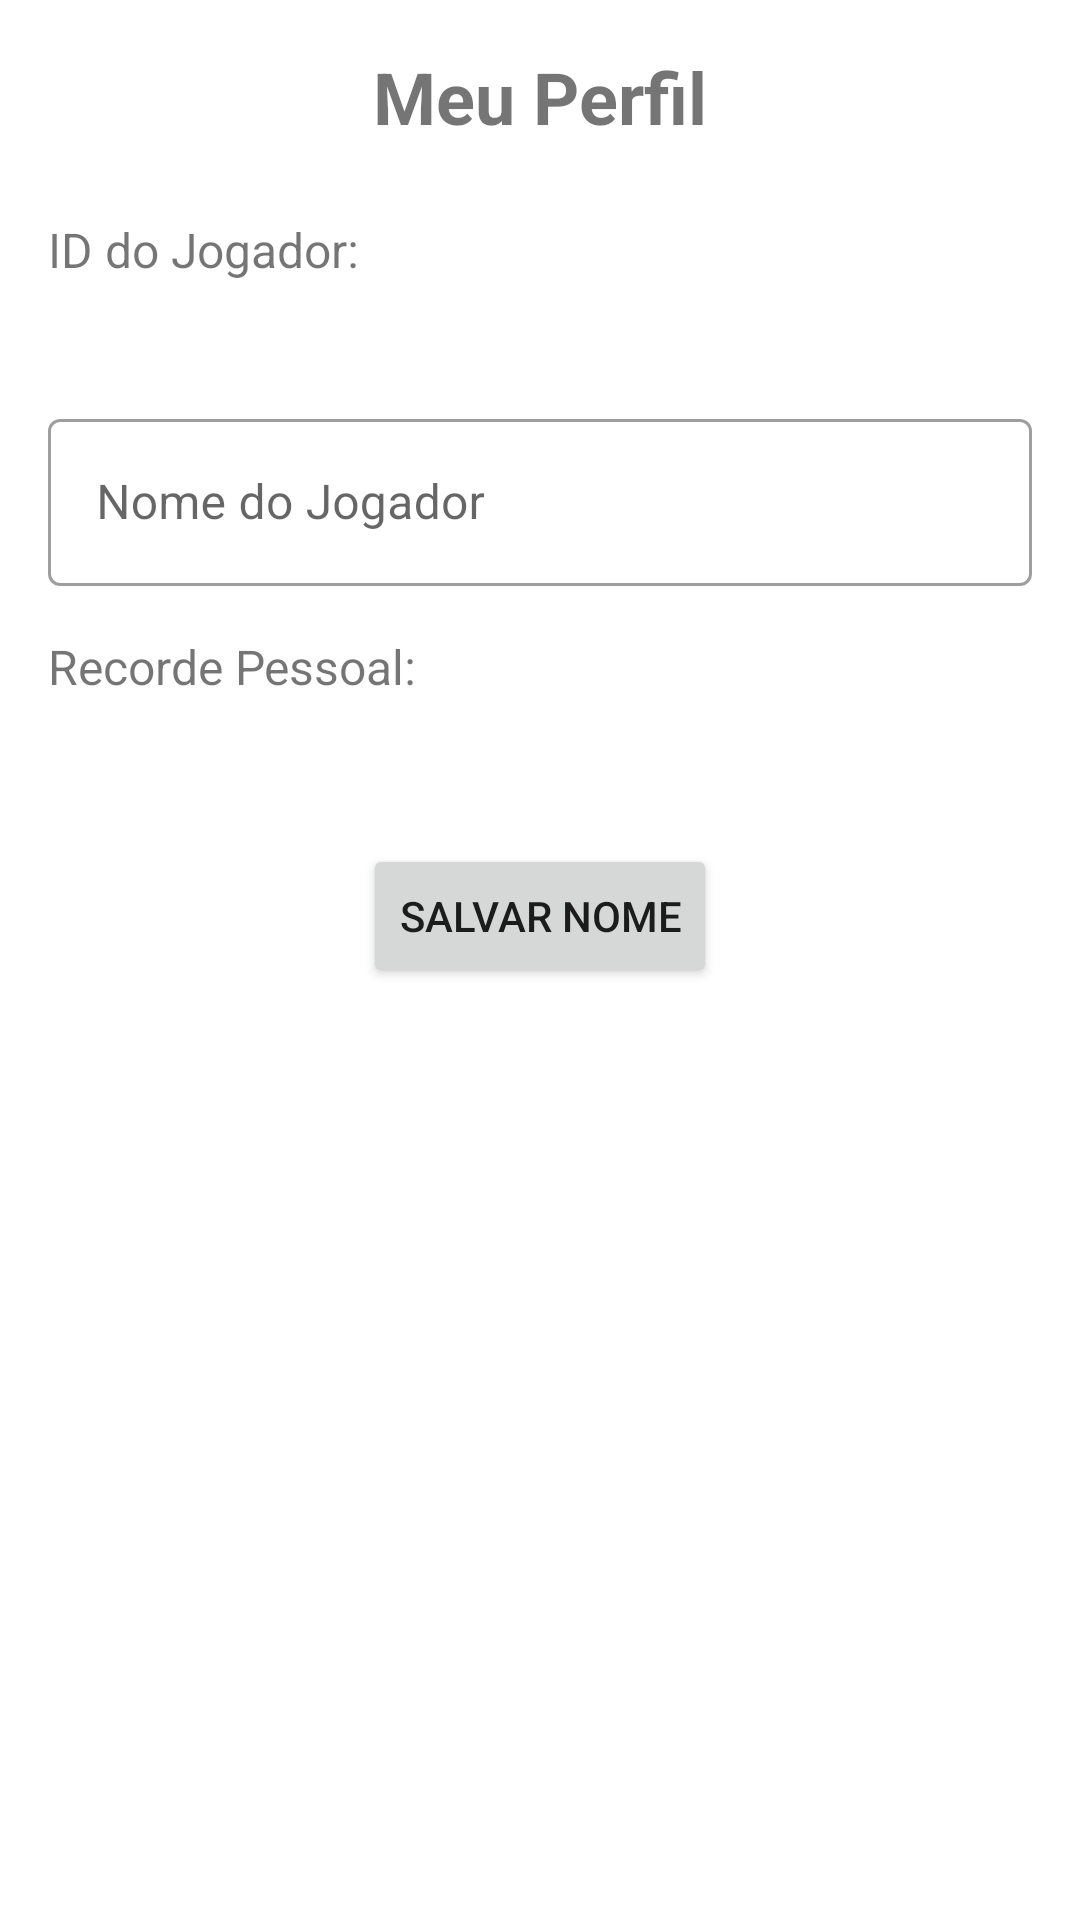

Write the Android layout XML for this screen, with the resource values it uses.
<!-- AndroidManifest.xml: application theme Theme.Aviao02 -->
<!-- res/layout/activity_perfil.xml -->
<LinearLayout xmlns:android="http://schemas.android.com/apk/res/android"
    xmlns:app="http://schemas.android.com/apk/res-auto"
    xmlns:tools="http://schemas.android.com/tools"
    android:layout_width="match_parent"
    android:layout_height="match_parent"
    android:orientation="vertical"
    android:padding="16dp"
    tools:context=".PerfilActivity">

    <TextView
        android:id="@+id/tv_profile_title"
        android:layout_width="wrap_content"
        android:layout_height="wrap_content"
        android:text="Meu Perfil"
        android:textSize="24sp"
        android:textStyle="bold"
        android:layout_gravity="center_horizontal"
        android:layout_marginBottom="24dp"/>

    <TextView
        android:id="@+id/tv_player_id_label"
        android:layout_width="wrap_content"
        android:layout_height="wrap_content"
        android:text="ID do Jogador:"
        android:textSize="16sp"/>

    <TextView
        android:id="@+id/tv_player_id_value"
        android:layout_width="wrap_content"
        android:layout_height="wrap_content"
        android:textSize="18sp"
        android:textStyle="bold"
        tools:text="12345"
        android:layout_marginBottom="16dp"/>

    <com.google.android.material.textfield.TextInputLayout
        android:id="@+id/layout_edit_player_name"
        android:layout_width="match_parent"
        android:layout_height="wrap_content"
        style="@style/Widget.MaterialComponents.TextInputLayout.OutlinedBox"
        android:hint="Nome do Jogador">

        <com.google.android.material.textfield.TextInputEditText
            android:id="@+id/edit_player_name"
            android:layout_width="match_parent"
            android:layout_height="wrap_content"
            android:inputType="textPersonName"/>
    </com.google.android.material.textfield.TextInputLayout>

    <TextView
        android:id="@+id/tv_player_record_label"
        android:layout_width="wrap_content"
        android:layout_height="wrap_content"
        android:text="Recorde Pessoal:"
        android:layout_marginTop="16dp"
        android:textSize="16sp"/>

    <TextView
        android:id="@+id/tv_player_record_value"
        android:layout_width="wrap_content"
        android:layout_height="wrap_content"
        android:textSize="18sp"
        android:textStyle="bold"
        tools:text="15000"
        android:layout_marginBottom="24dp"/>

    <Button
        android:id="@+id/btn_save_profile"
        android:layout_width="wrap_content"
        android:layout_height="wrap_content"
        android:layout_gravity="center_horizontal"
        android:text="Salvar Nome"/>

</LinearLayout>
<!-- resources referenced by this layout -->
<resources>
  <style name="Theme.Aviao02" parent="Theme.MaterialComponents.DayNight.DarkActionBar">
          
          <item name="colorPrimary">@color/purple_500</item>
          <item name="colorPrimaryVariant">@color/purple_700</item>
          <item name="colorOnPrimary">@color/white</item>
          
          <item name="colorSecondary">@color/teal_200</item>
          <item name="colorSecondaryVariant">@color/teal_700</item>
          <item name="colorOnSecondary">@color/black</item>
          
          <item name="android:statusBarColor">?attr/colorPrimaryVariant</item>
          
      </style>
  <!-- not gathered from this repository: default colours our renderer supplied (Android Studio template values) -->
  <color name="purple_500">#FF6200EE</color>
  <color name="purple_700">#FF3700B3</color>
  <color name="teal_200">#FF03DAC5</color>
  <color name="teal_700">#FF018786</color>
  <color name="black">#FF000000</color>
  <color name="white">#FFFFFFFF</color>
</resources>
